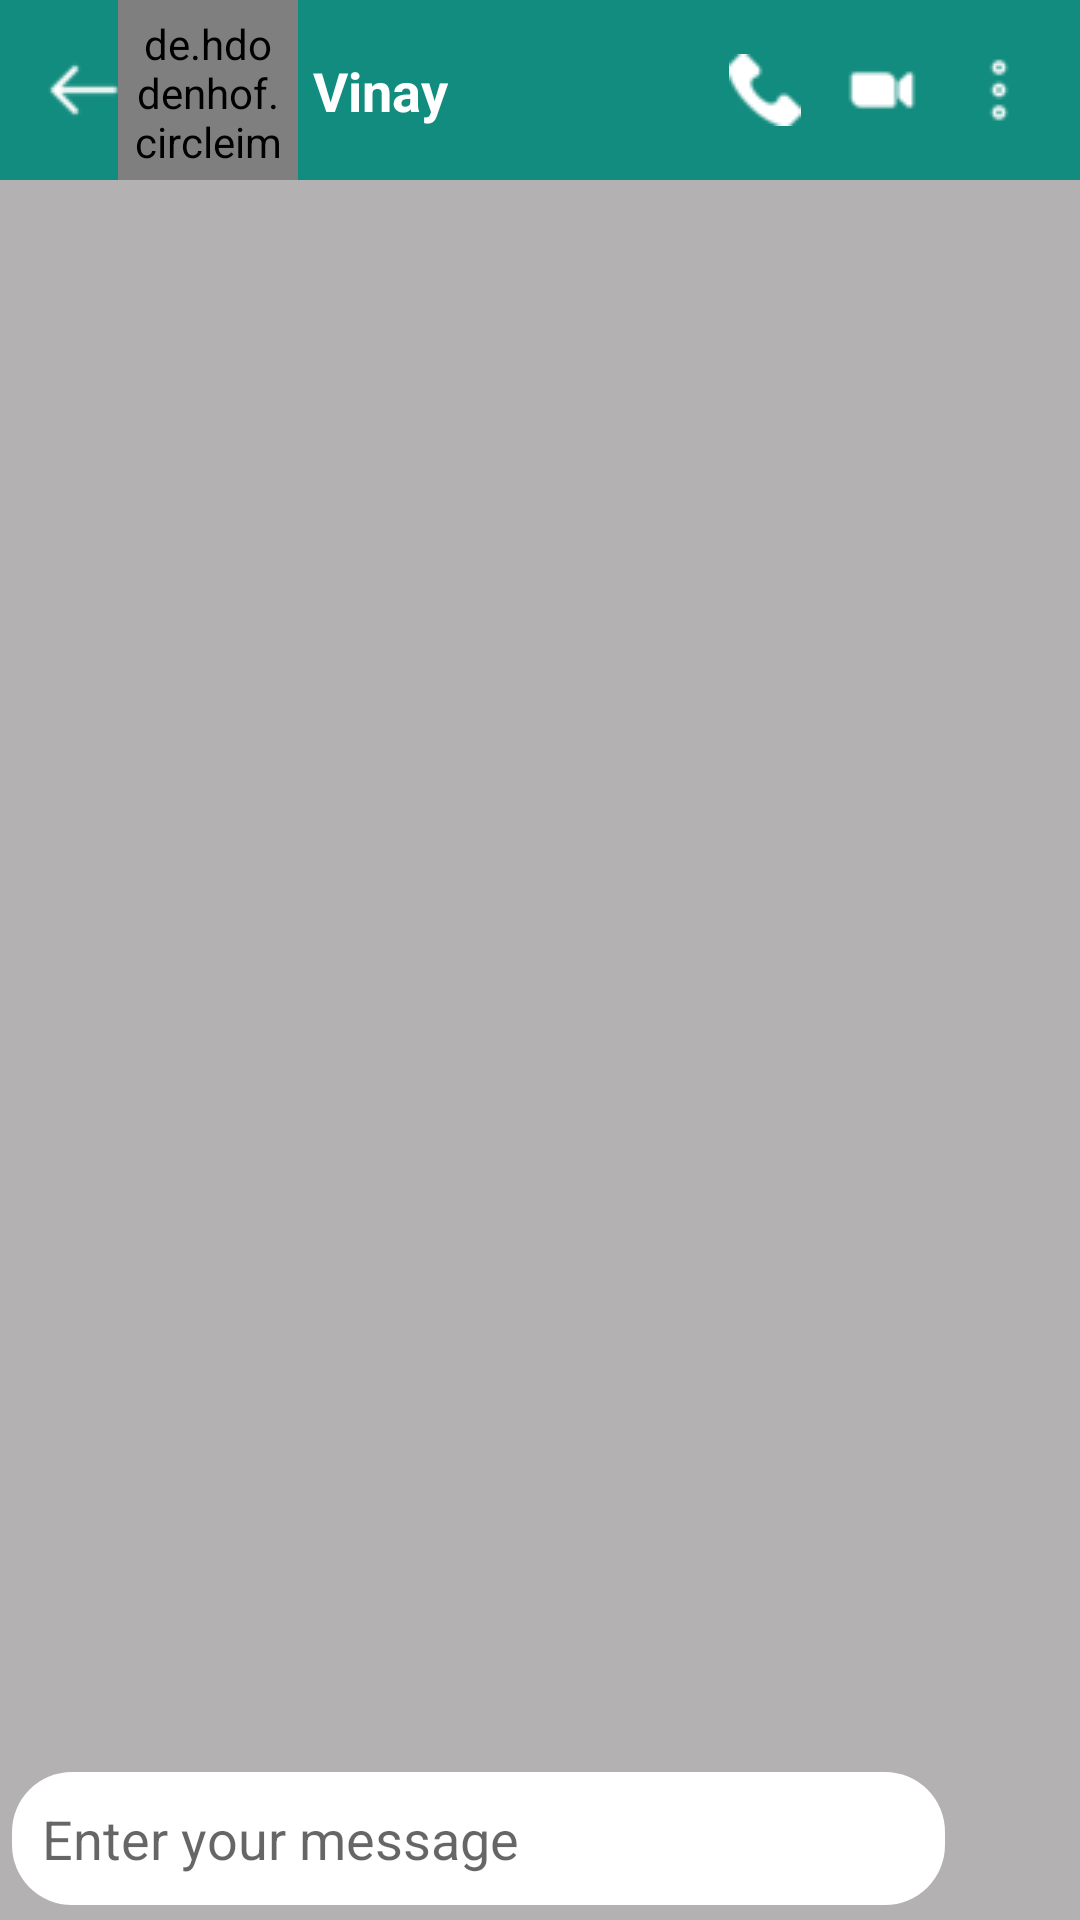

Reconstruct the res/layout file that produces this screen, plus the resources it refers to.
<!-- AndroidManifest.xml: application theme Theme.SuperChat -->
<!-- res/layout/activity_group_chat.xml -->
<?xml version="1.0" encoding="utf-8"?>
<RelativeLayout xmlns:android="http://schemas.android.com/apk/res/android"
    xmlns:app="http://schemas.android.com/apk/res-auto"
    xmlns:tools="http://schemas.android.com/tools"
    android:layout_width="match_parent"
    android:layout_height="match_parent"
    tools:context=".groupChatActivity"
    android:background="#B3B1B1">




    <androidx.recyclerview.widget.RecyclerView
        android:id="@+id/chatRecyclerView"
        android:layout_width="match_parent"
        android:layout_height="match_parent"
        android:layout_below="@id/toolbar"
        android:layout_above="@id/linear"/>

    <LinearLayout
        android:id="@+id/linear"
        android:layout_width="match_parent"
        android:layout_height="wrap_content"
        android:orientation="horizontal"
        android:layout_alignParentBottom="true"
        android:layout_marginBottom="5dp">

        <EditText
            android:id="@+id/etMessage"
            android:layout_width="wrap_content"
            android:layout_height="wrap_content"
            android:ems="10"
            android:layout_weight="1"
            android:layout_marginLeft="4dp"
            android:textColor="@color/black"
            android:inputType="textPersonName"
            android:hint="Enter your message"
            android:padding="10dp"

            android:background="@drawable/bg_et_message"/>

        <ImageView
            android:id="@+id/sendMessageBtn"
            android:layout_width="35dp"
            android:layout_height="35dp"
            android:layout_marginRight="5dp"
            android:layout_marginLeft="5dp"
            android:layout_marginTop="3dp"
            android:src="@drawable/sendmessage"  />
    </LinearLayout>

    <androidx.appcompat.widget.Toolbar
        android:id="@+id/toolbar"
        android:layout_width="match_parent"
        android:layout_height="wrap_content"
        android:background="@color/teal_green"
        android:minHeight="?attr/actionBarSize"
        android:theme="?attr/actionBarTheme">

        <androidx.constraintlayout.widget.ConstraintLayout
            android:layout_width="match_parent"
            android:layout_height="match_parent">


            <ImageView
                android:id="@+id/backArrow"
                android:layout_width="wrap_content"
                android:layout_height="wrap_content"
                android:layout_marginLeft="0dp"
                android:layout_marginRight="8dp"
                app:layout_constraintBottom_toBottomOf="parent"
                app:layout_constraintStart_toStartOf="parent"
                app:layout_constraintTop_toTopOf="parent"
                android:src="@drawable/backarrow"
                app:tint="@color/white" />

            <de.hdodenhof.circleimageview.CircleImageView
                android:id="@+id/profile_img"
                android:layout_width="60dp"
                android:layout_height="60dp"
                android:layout_marginEnd="292dp"
                android:layout_marginLeft="10dp"
                android:padding="5dp"
                android:src="@drawable/avatar"
                app:civ_border_color="@color/black"
                app:civ_border_width="3sp"
                app:layout_constraintBottom_toBottomOf="parent"
                app:layout_constraintEnd_toEndOf="parent"
                app:layout_constraintHorizontal_bias="0.03"
                app:layout_constraintStart_toEndOf="@+id/backArrow"
                app:layout_constraintTop_toTopOf="parent"
                app:layout_constraintVertical_bias="1.0" />

            <TextView
                android:id="@+id/userNameChat"
                android:layout_width="wrap_content"
                android:layout_height="wrap_content"
                android:layout_marginLeft="5dp"
                android:text="Vinay"
                android:textColor="@color/white"
                android:textSize="18sp"
                android:textStyle="bold"
                app:layout_constraintBottom_toBottomOf="parent"
                app:layout_constraintStart_toEndOf="@+id/profile_img"
                app:layout_constraintTop_toTopOf="parent"
                app:layout_constraintVertical_bias="0.5" />

            <ImageView
                android:id="@+id/dots"
                android:layout_width="wrap_content"
                android:layout_height="wrap_content"
                android:layout_marginRight="15dp"
                app:layout_constraintBottom_toBottomOf="parent"
                app:layout_constraintEnd_toEndOf="parent"
                app:layout_constraintTop_toTopOf="parent"
                app:layout_constraintVertical_bias="0.5"
                android:src="@drawable/dots"
                app:tint="@color/white"/>

            <ImageView
                android:id="@+id/phoneCall"
                android:layout_width="wrap_content"
                android:layout_height="wrap_content"
                android:layout_marginRight="15dp"
                app:layout_constraintBottom_toBottomOf="parent"
                app:layout_constraintEnd_toStartOf="@+id/videoCall"
                app:layout_constraintTop_toTopOf="parent"
                app:layout_constraintVertical_bias="0.5"
                android:src="@drawable/phonecall"
                app:tint="@color/white"/>

            <ImageView
                android:id="@+id/videoCall"
                android:layout_width="wrap_content"
                android:layout_height="wrap_content"
                android:layout_marginRight="15dp"
                app:layout_constraintBottom_toBottomOf="parent"
                app:layout_constraintEnd_toStartOf="@+id/dots"
                app:layout_constraintTop_toTopOf="parent"
                app:layout_constraintVertical_bias="0.5"
                android:src="@drawable/videocall"
                app:tint="@color/white"/>


        </androidx.constraintlayout.widget.ConstraintLayout>

    </androidx.appcompat.widget.Toolbar>


</RelativeLayout>
<!-- resources referenced by this layout -->
<resources>
  <color name="black">#FF000000</color>
  <color name="teal_green">#128C7E</color>
  <color name="white">#FFFFFFFF</color>
  <!-- drawable backarrow: png bitmap (drawable, 208 bytes) -->
  <!-- drawable bg_et_message (drawable) -->
  <?xml version="1.0" encoding="utf-8"?>
  <shape xmlns:android="http://schemas.android.com/apk/res/android">
  
      <solid android:color="@color/white"></solid>
  
      <corners android:radius="20dp"></corners>
  
  </shape>
  <!-- drawable dots: png bitmap (drawable, 187 bytes) -->
  <!-- drawable phonecall: png bitmap (drawable, 368 bytes) -->
  <!-- drawable videocall: png bitmap (drawable, 255 bytes) -->
  <style name="Theme.SuperChat" parent="Theme.MaterialComponents.DayNight.DarkActionBar">
          
          <item name="colorPrimary">@color/teal_green</item>
          <item name="colorPrimaryVariant">@color/teal_green</item>
          <item name="colorOnPrimary">@color/white</item>
          
          <item name="colorSecondary">@color/teal_200</item>
          <item name="colorSecondaryVariant">@color/teal_700</item>
          <item name="colorOnSecondary">@color/black</item>
          
          <item name="android:statusBarColor">?attr/colorPrimaryVariant</item>
          
      </style>
  <color name="teal_200">#FF03DAC5</color>
  <color name="teal_700">#FF018786</color>
</resources>
